Image classification data set "split_set" (kibakibaki/5307A2Testing on GitHub). Class labels (24): apple, avocado, banana, blackberry, blueberry, capsicum, carrot, cherry tomato, cucumber, dragon fruit, grape, kiwi fruit, lemon, lime, mango, orange, papaya, passion fruit, peach, pear, pineapple, raspberry, strawberry, watermelon.

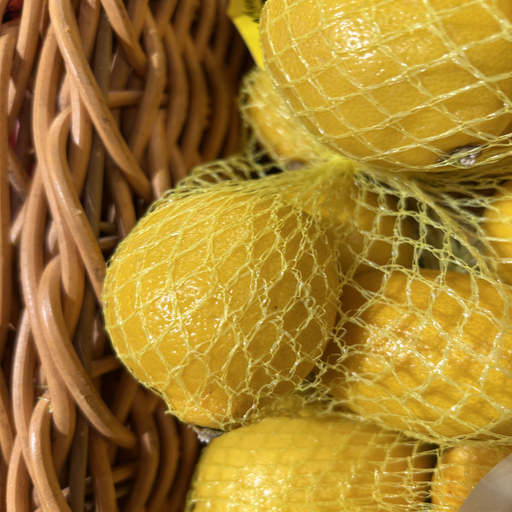
Label: lemon

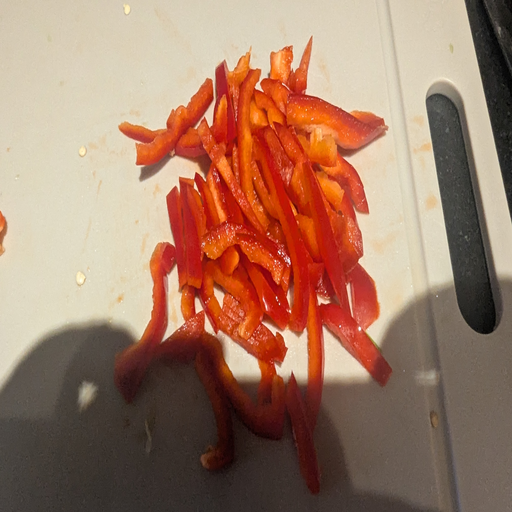
Label: capsicum

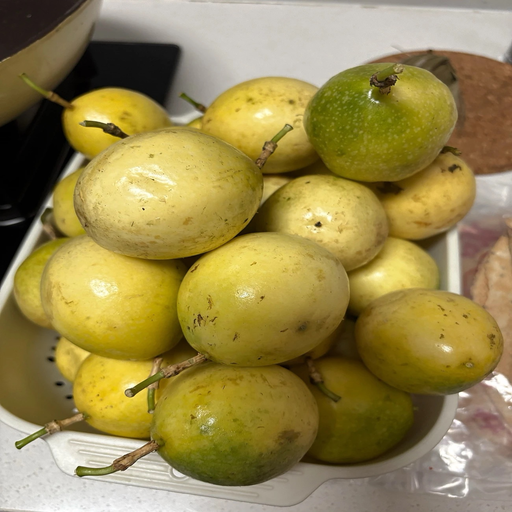
Label: passion fruit

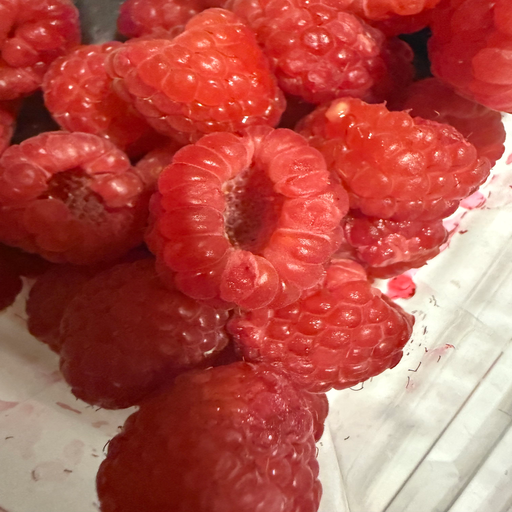
Label: raspberry

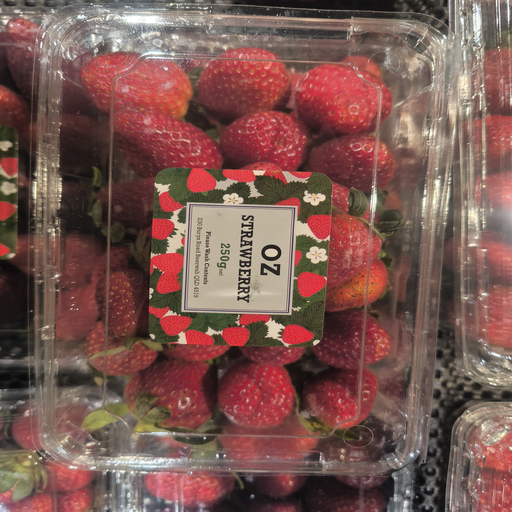
Label: strawberry

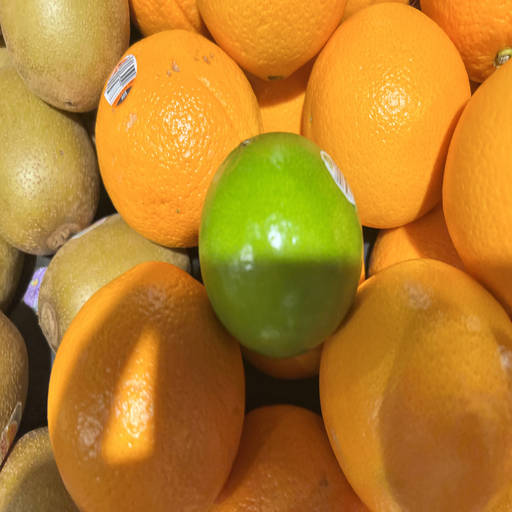
Label: lime
